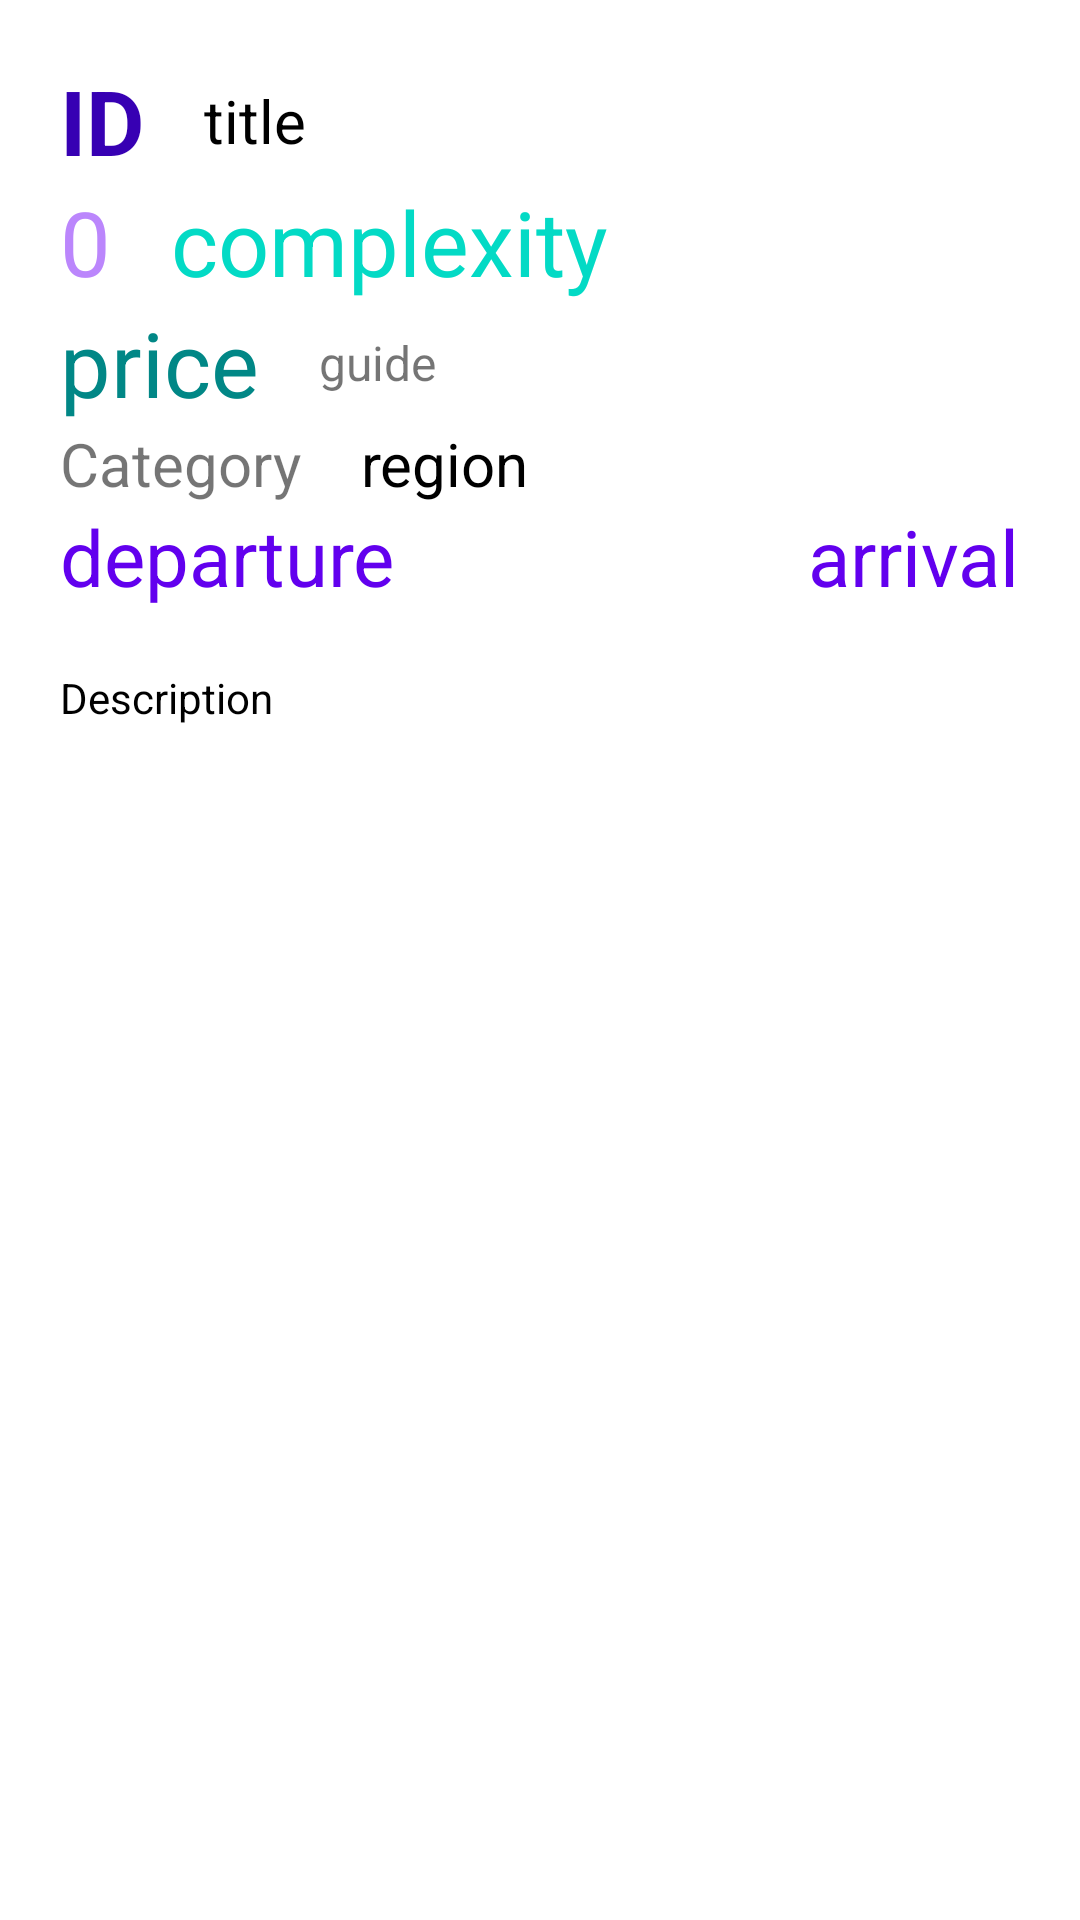

The Android layout XML behind this screen, and the referenced resources:
<!-- AndroidManifest.xml: application theme Theme.UlulTripFiltration -->
<!-- res/layout/fragment_detail.xml -->
<?xml version="1.0" encoding="utf-8"?>
<androidx.core.widget.NestedScrollView xmlns:app="http://schemas.android.com/apk/res-auto"
    xmlns:tools="http://schemas.android.com/tools"
    xmlns:android="http://schemas.android.com/apk/res/android"
    android:layout_width="match_parent"
    android:layout_height="match_parent">

<androidx.constraintlayout.widget.ConstraintLayout

    android:layout_width="match_parent"
    android:layout_height="match_parent"
    android:layout_marginHorizontal="20dp"
    android:layout_marginTop="20dp"
    tools:context=".ui.fragments.detail.DetailFragment">


    <TextView
        android:id="@+id/tvId"
        android:layout_width="wrap_content"
        android:layout_height="wrap_content"
        android:text="ID"
        android:textColor="@color/purple_700"
        android:textSize="30sp"
        android:textStyle="bold"
        app:layout_constraintStart_toStartOf="parent"
        app:layout_constraintTop_toTopOf="parent" />

    <TextView
        android:id="@+id/tvTitle"
        android:layout_width="wrap_content"
        android:layout_height="wrap_content"
        android:layout_marginStart="20dp"
        android:text="@string/title"
        android:textColor="@color/black"
        android:textSize="20sp"
        app:layout_constraintBottom_toBottomOf="@id/tvId"
        app:layout_constraintStart_toEndOf="@id/tvId"
        app:layout_constraintTop_toTopOf="@id/tvId" />

    <TextView
        android:id="@+id/tvDuration"
        android:layout_width="wrap_content"
        android:layout_height="wrap_content"
        android:text="@string/zero"
        android:textColor="@color/purple_200"
        android:textSize="30sp"
        app:layout_constraintStart_toStartOf="parent"
        app:layout_constraintTop_toBottomOf="@id/tvId" />

    <TextView
        android:id="@+id/tvComplexity"
        android:layout_width="wrap_content"
        android:layout_height="wrap_content"
        android:layout_marginStart="20dp"
        android:text="@string/complexity"
        android:textColor="@color/teal_200"
        android:textSize="30sp"
        app:layout_constraintBottom_toBottomOf="@id/tvDuration"
        app:layout_constraintStart_toEndOf="@id/tvDuration"
        app:layout_constraintTop_toTopOf="@id/tvDuration" />

    <TextView
        android:id="@+id/tvPrice"
        android:layout_width="wrap_content"
        android:layout_height="wrap_content"
        android:text="@string/price"
        android:textColor="@color/teal_700"
        android:textSize="30sp"
        app:layout_constraintStart_toStartOf="parent"
        app:layout_constraintTop_toBottomOf="@id/tvDuration" />


    <TextView
        android:id="@+id/tvGuide"
        android:layout_width="wrap_content"
        android:layout_height="wrap_content"
        android:layout_marginStart="20dp"
        android:text="@string/guide"
        android:textColor="@color/orange"
        android:textSize="16sp"
        app:layout_constraintBottom_toBottomOf="@id/tvPrice"
        app:layout_constraintStart_toEndOf="@id/tvPrice"
        app:layout_constraintTop_toTopOf="@id/tvPrice" />


    <TextView
        android:id="@+id/tvCategory"
        android:layout_width="wrap_content"
        android:layout_height="wrap_content"
        android:text="@string/category"
        android:textColor="@color/pink"
        android:textSize="20sp"
        app:layout_constraintStart_toStartOf="parent"
        app:layout_constraintTop_toBottomOf="@id/tvPrice" />

    <TextView
        android:id="@+id/tvRegion"
        android:layout_width="wrap_content"
        android:layout_height="wrap_content"
        android:layout_marginStart="20dp"
        android:text="@string/region"
        android:textColor="@color/black"
        android:textSize="20sp"
        app:layout_constraintStart_toEndOf="@id/tvCategory"
        app:layout_constraintTop_toTopOf="@id/tvCategory" />

    <TextView
        android:id="@+id/tvDeparture"
        android:layout_width="wrap_content"
        android:layout_height="wrap_content"
        android:text="@string/departure"
        android:textColor="@color/purple_500"
        android:textSize="26sp"
        app:layout_constraintStart_toStartOf="parent"
        app:layout_constraintTop_toBottomOf="@id/tvCategory" />

    <TextView
        android:id="@+id/tvArrival"
        android:layout_width="wrap_content"
        android:layout_height="wrap_content"
        android:text="@string/arrival"
        android:textColor="@color/purple_500"
        android:textSize="26sp"
        app:layout_constraintEnd_toEndOf="parent"
        app:layout_constraintTop_toBottomOf="@id/tvCategory" />

    <TextView
        android:id="@+id/tvDescription"
        android:layout_width="0dp"
        android:layout_height="wrap_content"
        android:layout_marginTop="20dp"
        android:text="@string/description"
        android:textColor="@color/black"
        app:layout_constraintBottom_toBottomOf="parent"
        app:layout_constraintEnd_toEndOf="parent"
        app:layout_constraintStart_toStartOf="parent"
        android:layout_marginBottom="20dp"
        app:layout_constraintTop_toBottomOf="@id/tvDeparture" />

    <androidx.recyclerview.widget.RecyclerView
        android:id="@+id/rvReview"
        android:layout_width="0dp"
        android:layout_height="0dp"
        app:layoutManager="androidx.recyclerview.widget.LinearLayoutManager"
        app:layout_constraintBottom_toBottomOf="parent"
        app:layout_constraintEnd_toEndOf="parent"
        app:layout_constraintStart_toStartOf="parent"
        app:layout_constraintTop_toBottomOf="@id/tvDescription" />

</androidx.constraintlayout.widget.ConstraintLayout>
    </androidx.core.widget.NestedScrollView>
<!-- resources referenced by this layout -->
<resources>
  <string name="arrival">arrival</string>
  <string name="category">Category</string>
  <string name="complexity">complexity</string>
  <string name="departure">departure</string>
  <string name="description">Description</string>
  <string name="guide">guide</string>
  <string name="price">price</string>
  <string name="region">region</string>
  <string name="title">title</string>
  <string name="zero">0</string>
  <style name="Theme.UlulTripFiltration" parent="Theme.MaterialComponents.DayNight.DarkActionBar">
          
          <item name="colorPrimary">@color/purple_500</item>
          <item name="colorPrimaryVariant">@color/purple_700</item>
          <item name="colorOnPrimary">@color/white</item>
          
          <item name="colorSecondary">@color/teal_200</item>
          <item name="colorSecondaryVariant">@color/teal_700</item>
          <item name="colorOnSecondary">@color/black</item>
          
          <item name="android:statusBarColor">?attr/colorPrimaryVariant</item>
          
      </style>
  <!-- not gathered from this repository: default colours our renderer supplied (Android Studio template values) -->
  <color name="purple_200">#FFBB86FC</color>
  <color name="purple_500">#FF6200EE</color>
  <color name="purple_700">#FF3700B3</color>
  <color name="teal_200">#FF03DAC5</color>
  <color name="teal_700">#FF018786</color>
  <color name="black">#FF000000</color>
  <color name="white">#FFFFFFFF</color>
</resources>
